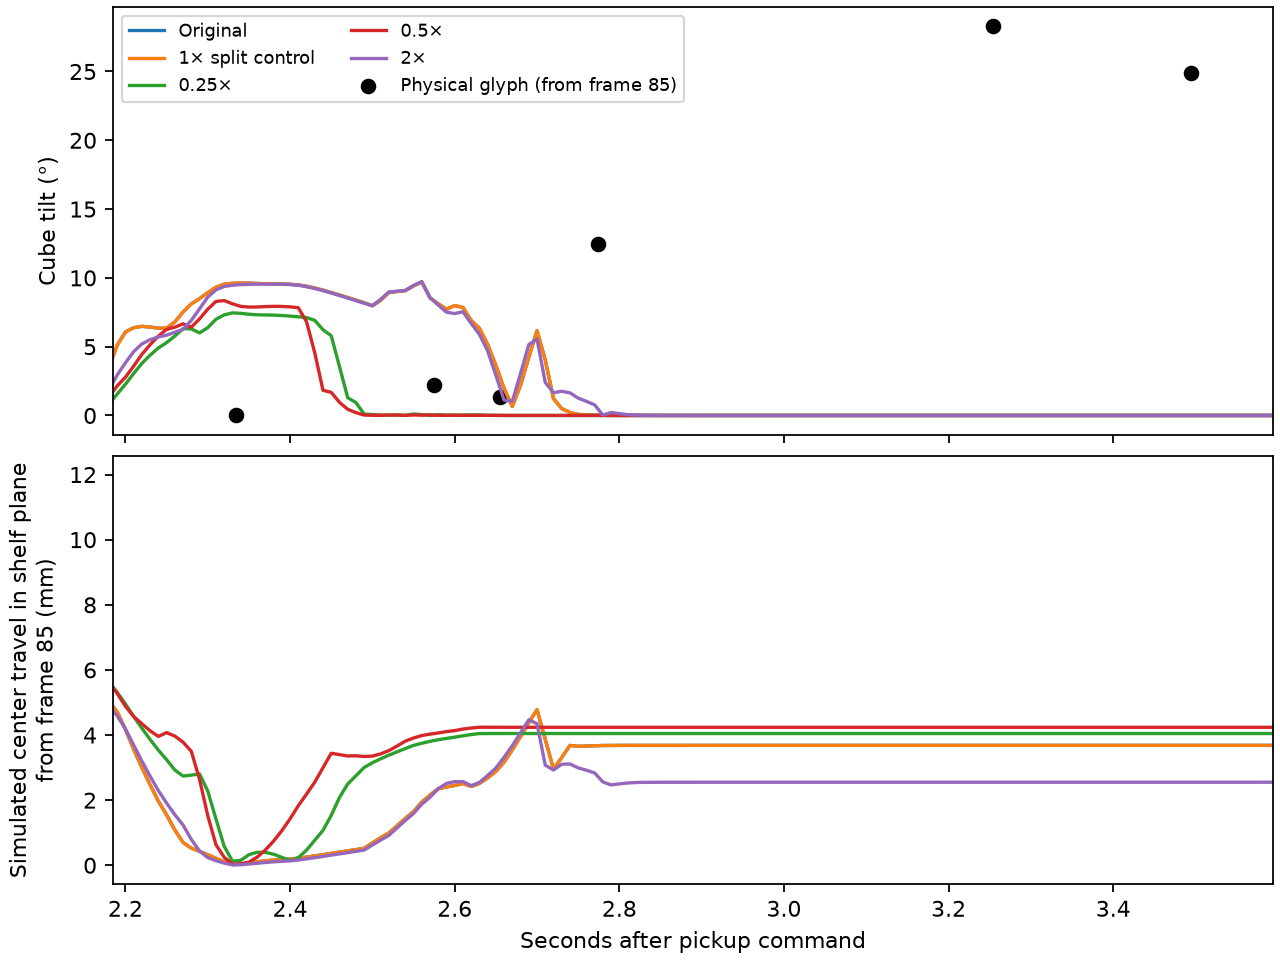

The table this chart was drawn from, first rows:
condition, max_trace_delta_deg, frame85_deg, frame91_deg, frame94_deg, frame85_to_94_xy_mm, hold_deg, hold_floor_fraction
Original, 0.0, 9.613, 2.889, 0.02068, 3.676, 0.0, 1.0
1× split control, 0.0, 9.613, 2.889, 0.02068, 3.676, 0.0, 1.0
0.25×, 9.644, 7.441, 0.00343, 0.0, 4.046, 0.0, 1.0
0.5×, 9.681, 8.032, 0.002832, 0.0, 4.237, 0.0, 1.0
2×, 2.232, 9.486, 2.11, 0.4364, 2.711, 0.0, 1.0
